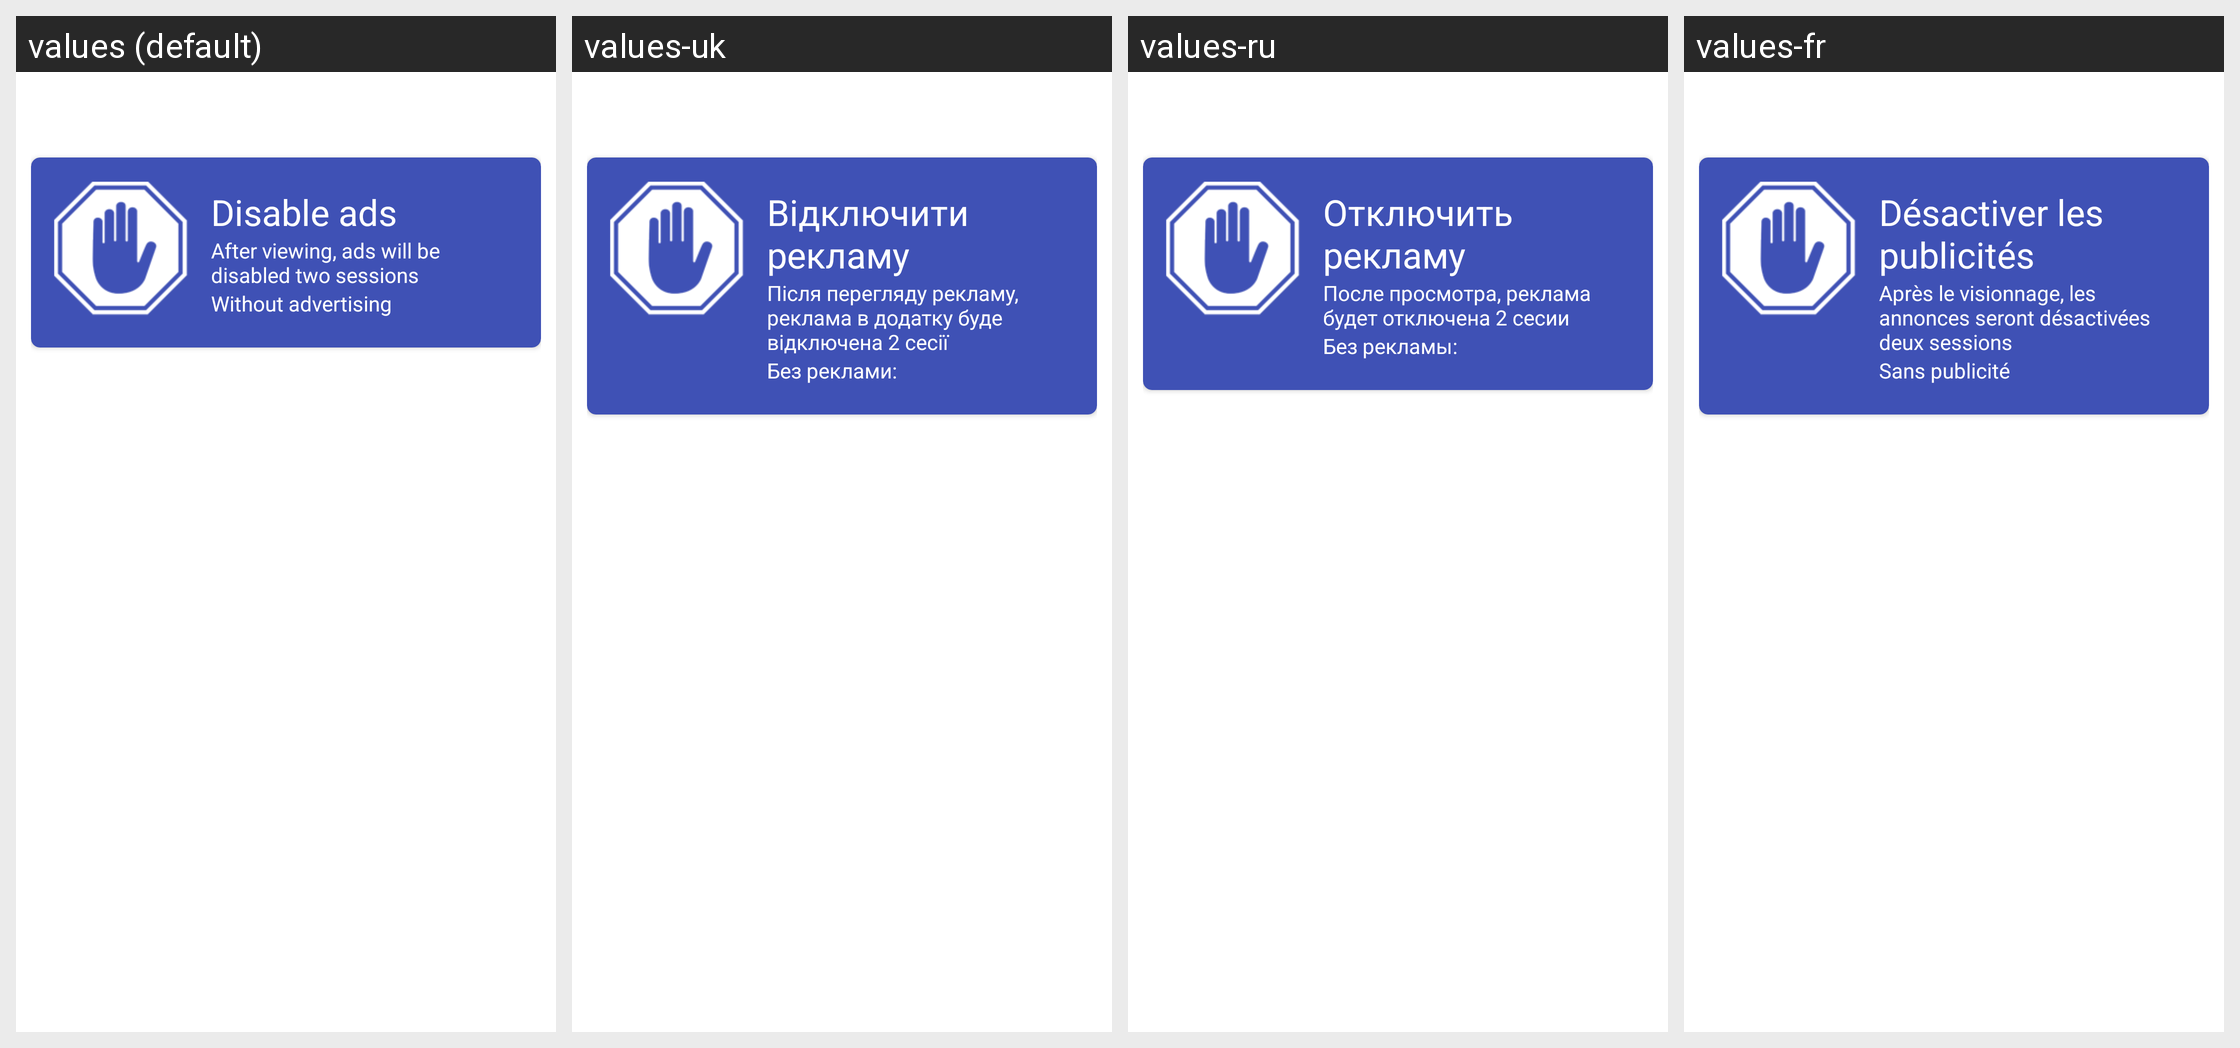

Translations of the strings shown on this Android screen, per locale in the grid:
Android screen res/layout/no_ads.xml rendered under 4 locales, left to right: values (default), values-uk, values-ru, values-fr. Device: Nexus 5 (rendered at 1080×1920; each locale shown at half size, 540×960, under a caption strip naming it); theme Theme.MaterialComponents.DayNight.NoActionBar.
Other locales in the repository, not shown: values-de, values-en, values-es, values-pl.
Strings drawn on this screen, with the default value and each locale's value (text and hints the layout hard-codes, and strings that could not be matched under every locale, appear in the picture but are not listed):

ads_settings
  values: Disable ads
  values-uk: Відключити рекламу
  values-ru: Отключить рекламу
  values-fr: Désactiver les publicités

ads_text
  values: After viewing, ads will be disabled two sessions
  values-uk: Після перегляду рекламу, реклама в додатку буде відключена 2 сесії
  values-ru: После просмотра, реклама будет отключена 2 сесии
  values-fr: Après le visionnage, les annonces seront désactivées deux sessions

ads_counter
  values: Without advertising
  values-uk: Без реклами:  
  values-ru: Без рекламы:  
  values-fr: Sans publicité
